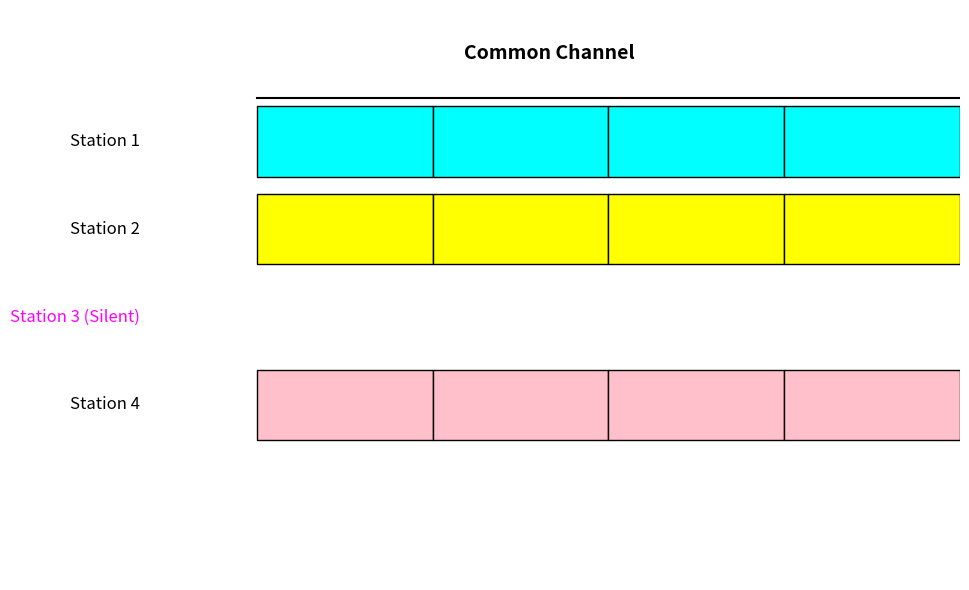

The script that saved this image:
import matplotlib.pyplot as plt
import matplotlib.patches as patches

# Configuration for the FDMA channels
stations = {
    1: {"color": "cyan", "frequency": 1, "label": "Station 1"},
    2: {"color": "yellow", "frequency": 2, "label": "Station 2"},
    3: {"color": "green", "frequency": 3, "label": "Station 3 (Silent)"},
    4: {"color": "pink", "frequency": 4, "label": "Station 4"}
}

# Create a figure for the plot
fig, ax = plt.subplots(figsize=(10, 6))

# Define the width and height for the time-frequency slots
slot_width = 1.5
slot_height = 0.8

# Plot individual stations with time-frequency boxes over multiple time slots
for i, (station, config) in enumerate(stations.items()):
    y_position = 5 - i  # Assign each station a unique y position for its frequency band
    
    # If the station is silent, label it without a colored box
    if station == 3:  # Silent station
        ax.text(-1, y_position, config["label"], ha="right", va="center", fontsize=12, color="magenta")
        continue
    
    # Plot multiple time slots for each station
    for t in range(4):  # Show multiple time intervals
        rect = patches.Rectangle((t * slot_width, y_position - slot_height / 2),
                                 slot_width, slot_height, linewidth=1,
                                 edgecolor='black', facecolor=config["color"])
        ax.add_patch(rect)
    
    # Label each station's frequency band
    ax.text(-1, y_position, config["label"], ha="right", va="center", fontsize=12)

# Label the common channel at the top to represent the aggregated data
ax.text(2.5, 6, "Common Channel", ha="center", va="center", fontsize=14, fontweight="bold")
ax.plot([0, slot_width * 4], [5.5, 5.5], color="black", linewidth=1.5)  # Common channel line

# Configure the plot appearance
ax.set_xlim(-2, slot_width * 4)
ax.set_ylim(0, 6.5)
ax.set_xlabel("Time")
ax.set_ylabel("Frequency Bands")
ax.axis('off')  # Turn off axes for a cleaner look

plt.tight_layout()
plt.show()
